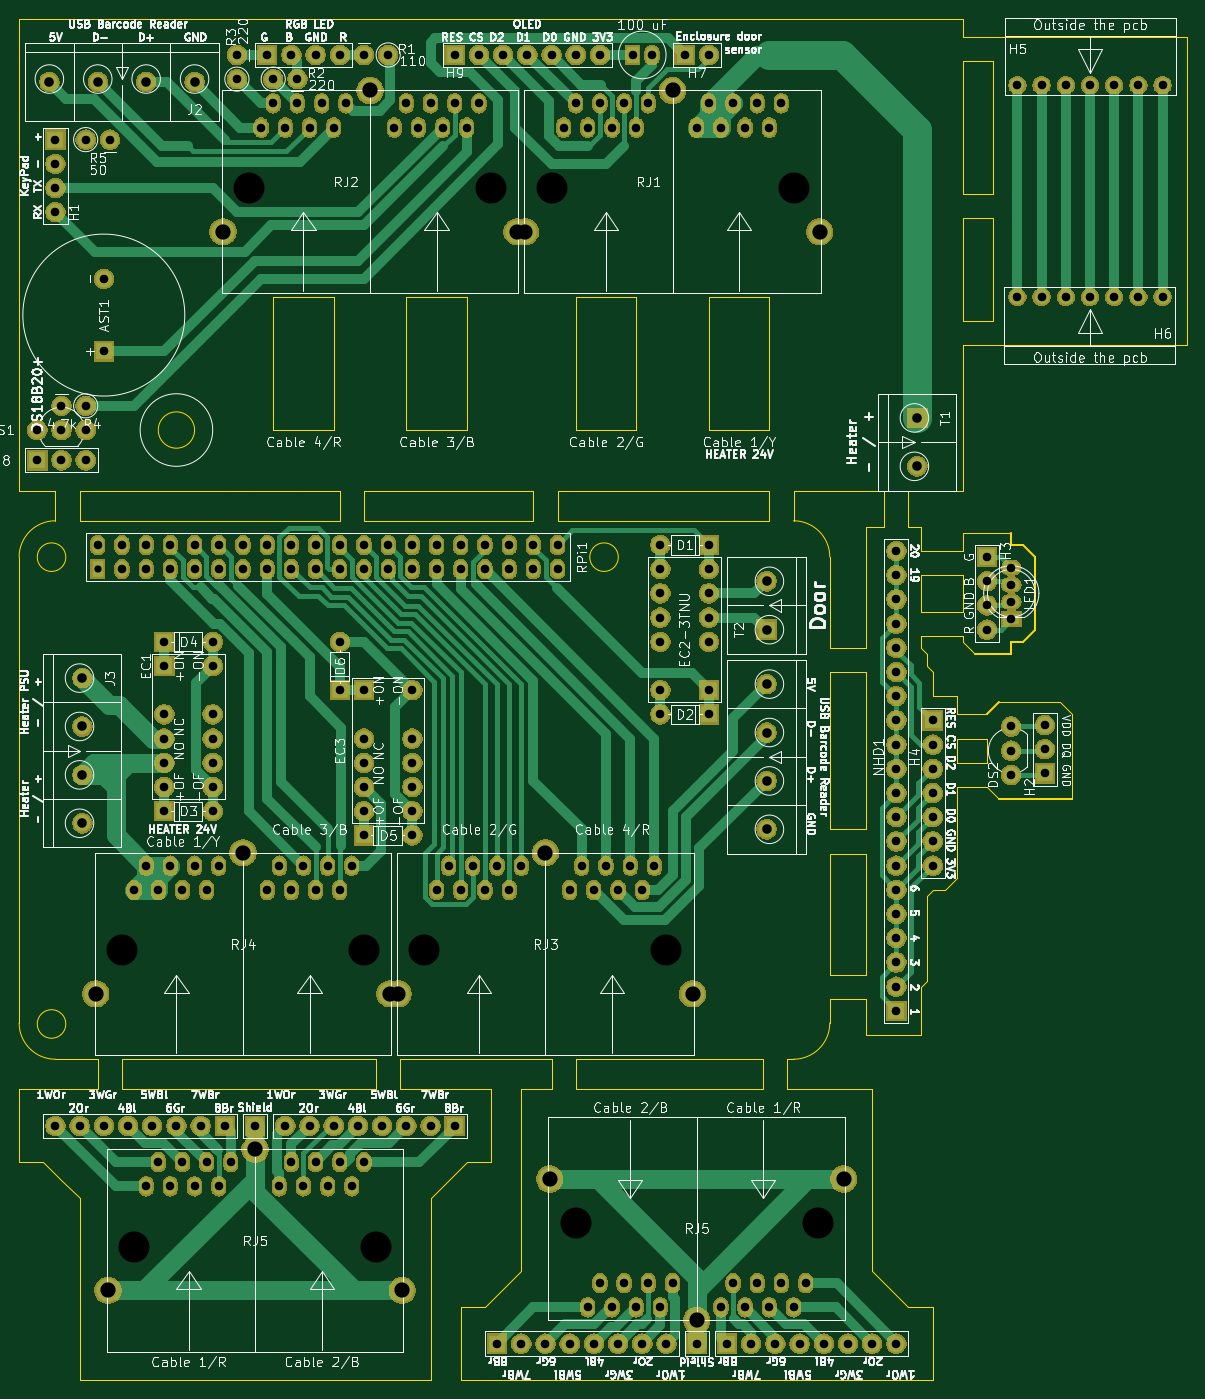
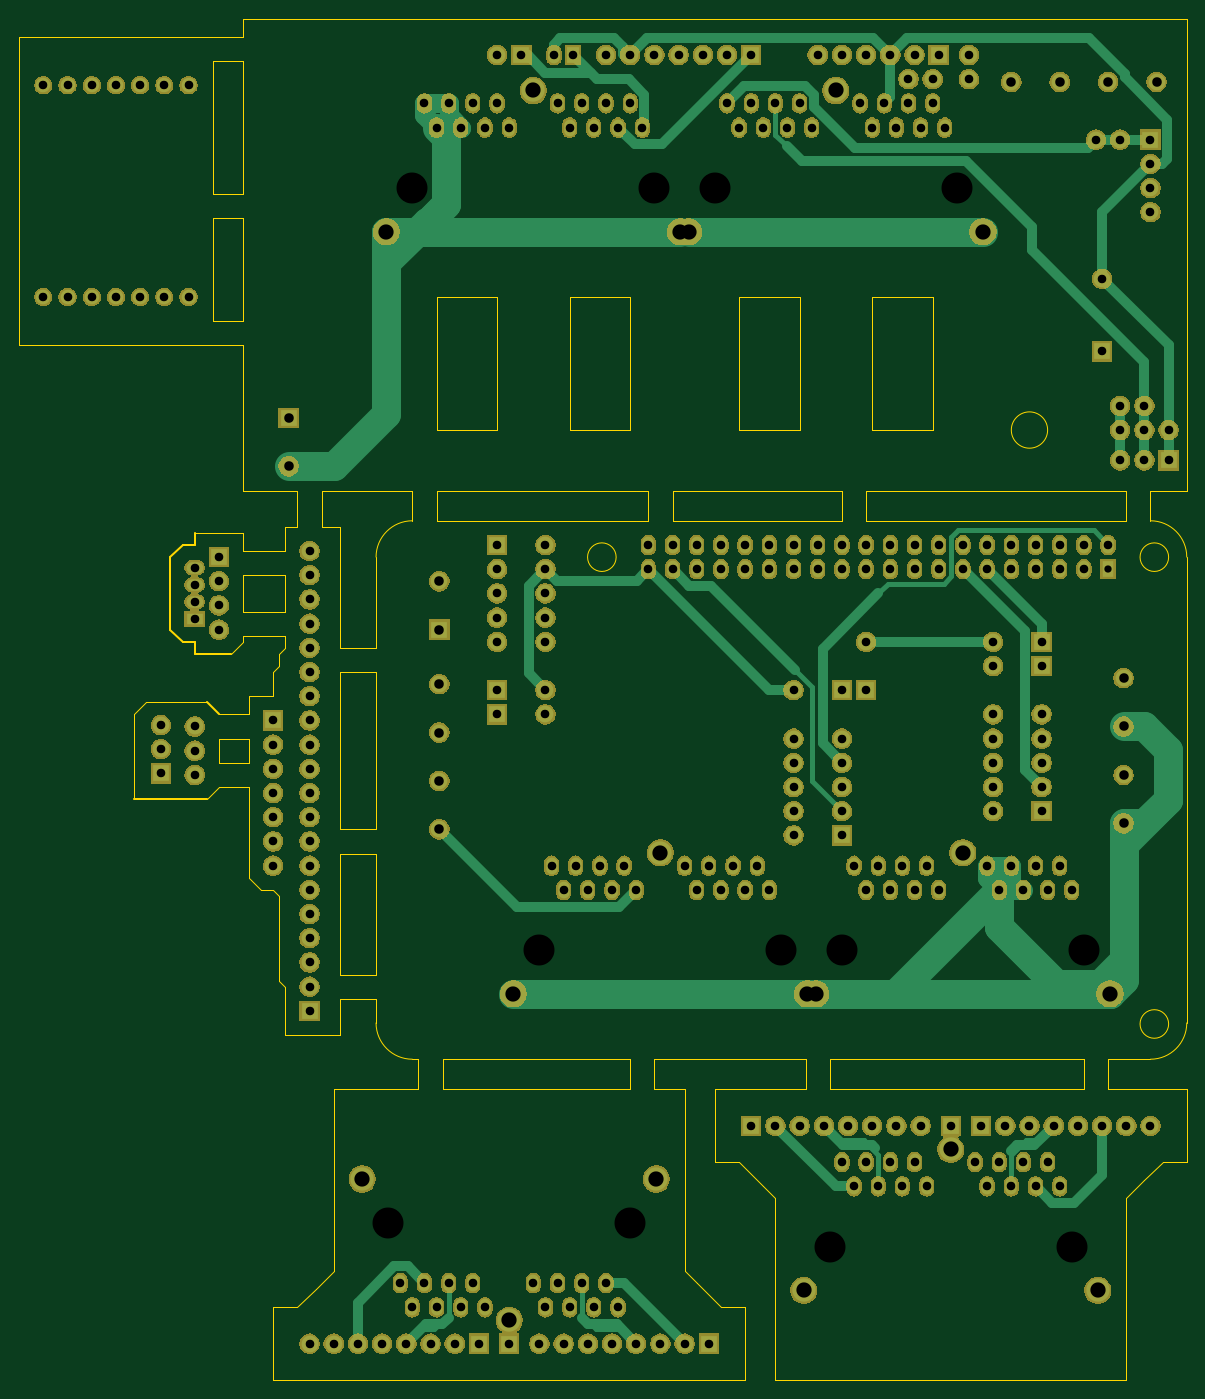
Circuit board: 8 layer files. Board 122.6 x 142.9 mm.
- bottom_copper: authenticator2.0-B_Cu.gbr (19114 bytes)
- bottom_mask: authenticator2.0-B_Mask.gbr (351810 bytes)
- outline: authenticator2.0-Edge_Cuts.gbr (10755 bytes)
- top_copper: authenticator2.0-F_Cu.gbr (32745 bytes)
- top_mask: authenticator2.0-F_Mask.gbr (351810 bytes)
- top_silk: authenticator2.0-F_SilkS.gbr (185756 bytes)
- drill: authenticator2.0-NPTH.drl (479 bytes)
- drill: authenticator2.0-PTH.drl (4787 bytes)

=== bottom_copper: authenticator2.0-B_Cu.gbr (19114 bytes, source omitted) ===
=== bottom_mask: authenticator2.0-B_Mask.gbr (351810 bytes, source omitted) ===
=== outline: authenticator2.0-Edge_Cuts.gbr (10755 bytes, source omitted) ===
=== top_copper: authenticator2.0-F_Cu.gbr (32745 bytes, source omitted) ===
=== top_mask: authenticator2.0-F_Mask.gbr (351810 bytes, source omitted) ===
=== top_silk: authenticator2.0-F_SilkS.gbr (185756 bytes, source omitted) ===
=== drill: authenticator2.0-NPTH.drl ===
M48
; DRILL file {KiCad 5.1.6-c6e7f7d~86~ubuntu19.10.1} date Sat Nov 14 00:44:01 2020
; FORMAT={-:-/ absolute / inch / decimal}
; #@! TF.CreationDate,2020-11-14T00:44:01+02:00
; #@! TF.GenerationSoftware,Kicad,Pcbnew,5.1.6-c6e7f7d~86~ubuntu19.10.1
; #@! TF.FileFunction,NonPlated,1,2,NPTH
FMAT,2
INCH
T1C0.1280
%
G90
G05
T1
X1.125Y-5.725
X2.125Y-5.725
X2.85Y-1.35
X3.85Y-1.35
X1.6Y-1.35
X2.6Y-1.35
X2.95Y-5.625
X3.95Y-5.625
X1.075Y-4.5
X2.075Y-4.5
X2.325Y-4.5
X3.325Y-4.5
T0
M30

=== drill: authenticator2.0-PTH.drl (4787 bytes, source omitted) ===
